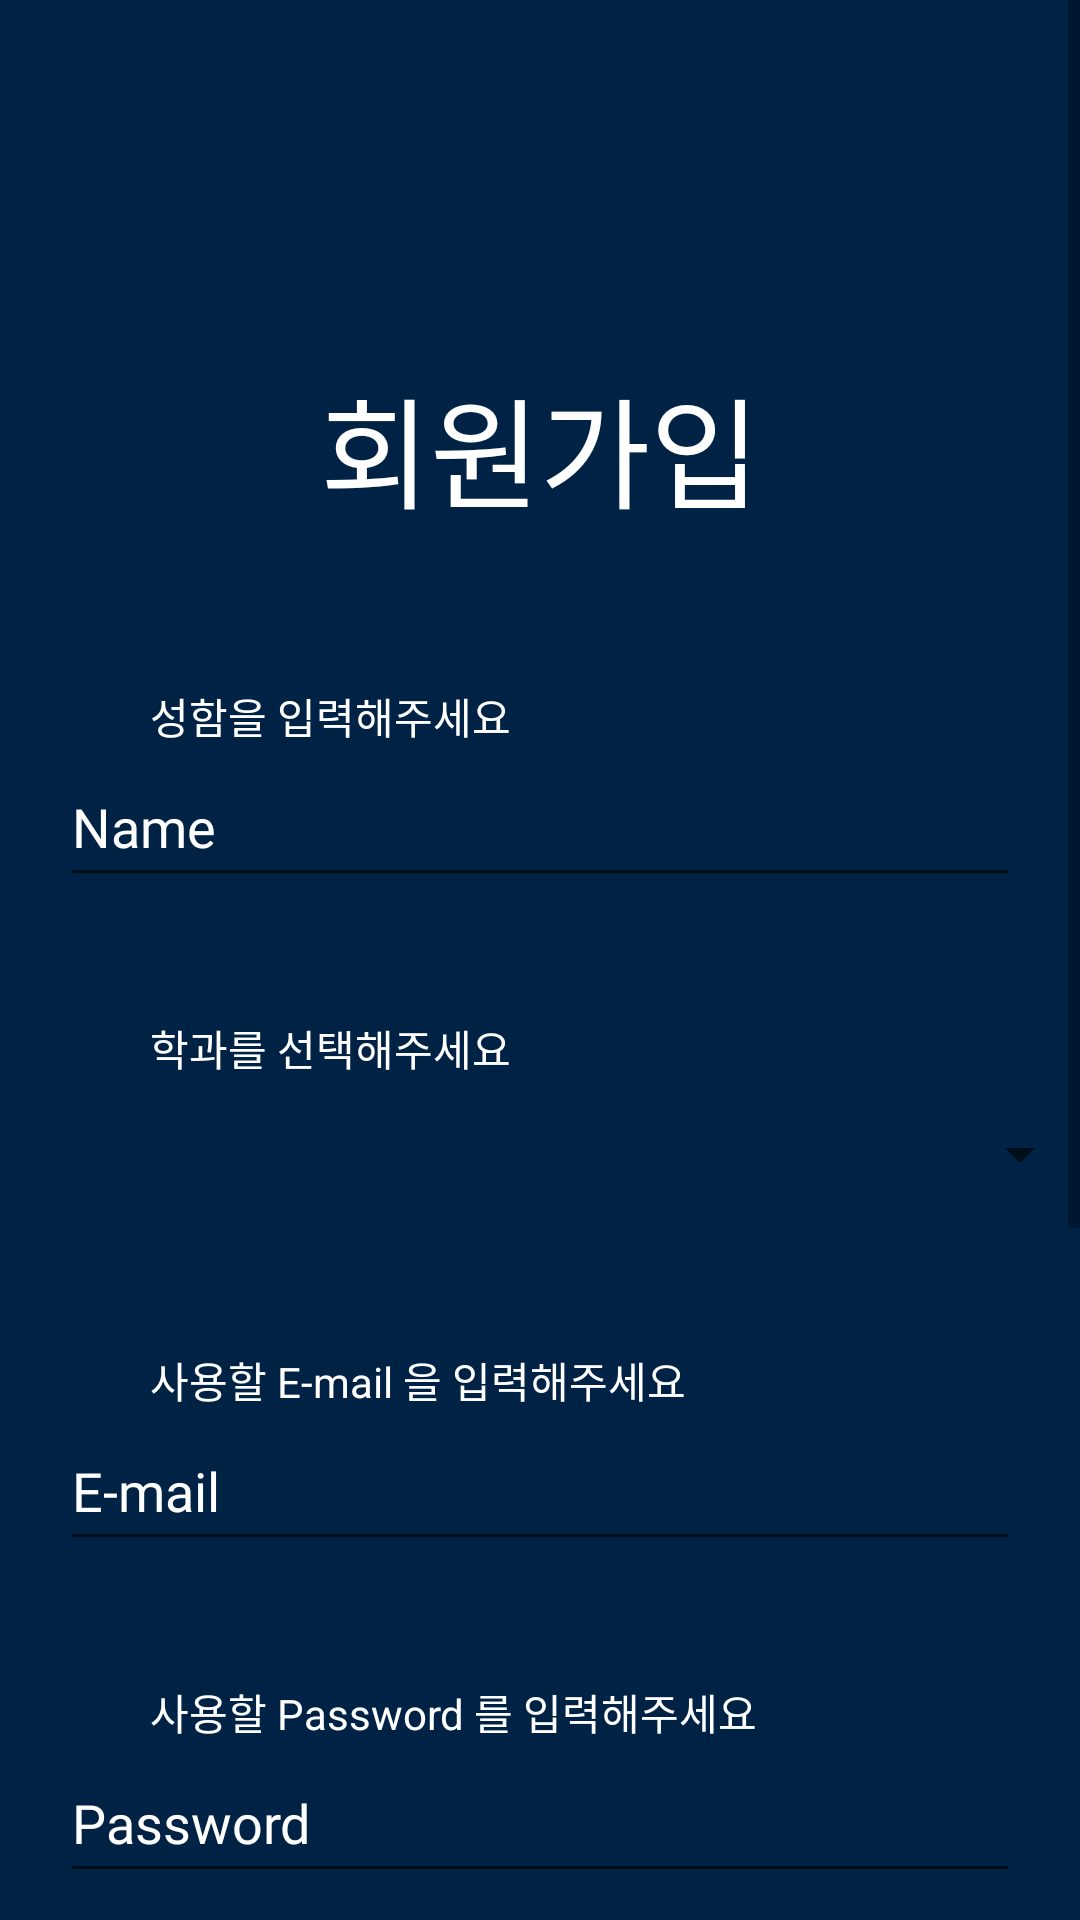

Produce the Android XML layout that renders to this screen, including the resource entries it uses.
<!-- AndroidManifest.xml: application theme Theme.Dorazy -->
<!-- res/layout/create_account.xml -->
<?xml version="1.0" encoding="utf-8"?>
<androidx.constraintlayout.widget.ConstraintLayout xmlns:android="http://schemas.android.com/apk/res/android"
    xmlns:app="http://schemas.android.com/apk/res-auto"
    android:layout_width="match_parent"
    android:layout_height="match_parent"
    android:background="@drawable/loading_background">

    <ScrollView
        android:id="@+id/scrollView2"
        android:layout_width="match_parent"
        android:layout_height="match_parent"
        android:layout_gravity="center_horizontal"
        app:layout_constraintBottom_toBottomOf="parent"
        app:layout_constraintEnd_toEndOf="parent"
        app:layout_constraintHorizontal_bias="1.0"
        app:layout_constraintStart_toStartOf="parent"
        app:layout_constraintTop_toTopOf="parent"
        app:layout_constraintVertical_bias="0.0">

        <LinearLayout
            android:layout_width="match_parent"
            android:layout_height="wrap_content"
            android:orientation="vertical">

            <TextView
                android:id="@+id/textView"
                android:layout_width="wrap_content"
                android:layout_height="wrap_content"
                android:layout_gravity="center_horizontal"
                android:layout_marginTop="120dp"
                android:layout_marginBottom="50dp"
                android:fontFamily="@font/aritaburilight"
                android:text="@string/sign_up"
                android:textColor="@color/white"
                android:textSize="40sp" />

            <TextView
                android:id="@+id/nameText"
                android:layout_width="wrap_content"
                android:layout_height="wrap_content"
                android:layout_marginStart="50dp"
                android:text="@string/enter_name"
                android:textColor="@color/white" />

            <EditText
                android:id="@+id/nameInput"
                android:layout_width="320dp"
                android:layout_height="50dp"
                android:layout_gravity="center_horizontal"
                android:hint="@string/name"
                android:fontFamily="@font/aritaburilight"
                android:textColorHint="@color/white"
                android:textColor="@color/white"
                android:textSize="18sp"
                android:importantForAutofill="no"
                android:inputType="text" />

            <TextView
                android:id="@+id/selectMajorText"
                android:layout_width="wrap_content"
                android:layout_height="wrap_content"
                android:layout_marginStart="50dp"
                android:layout_marginTop="40dp"
                android:text="@string/select_major"
                android:textColor="@color/white" />

            <Spinner
                android:id="@+id/majorSpinner"
                android:layout_width="320dp"
                android:layout_height="50dp"
                android:layout_marginStart="44dp"
                android:spinnerMode="dialog"
                android:theme="@style/customDialog"/>

            <TextView
                android:id="@+id/textView15"
                android:layout_width="wrap_content"
                android:layout_height="wrap_content"
                android:layout_marginStart="50dp"
                android:layout_marginTop="40dp"
                android:text="@string/enter_email"
                android:textColor="@color/white" />

            <com.google.android.material.textfield.TextInputEditText
                android:id="@+id/email"
                android:layout_width="320dp"
                android:layout_height="50dp"
                android:layout_gravity="center_horizontal"
                android:hint="@string/e_mail"
                android:fontFamily="@font/aritaburilight"
                android:textColorHint="@color/white"
                android:textColor="@color/white"
                android:textSize="18sp" />

            <TextView
                android:id="@+id/textView16"
                android:layout_width="wrap_content"
                android:layout_height="wrap_content"
                android:layout_marginStart="50dp"
                android:layout_marginTop="40dp"
                android:text="@string/enter_password"
                android:textColor="@color/white" />

            <EditText
                android:id="@+id/psswrd"
                android:layout_width="320dp"
                android:layout_height="50dp"
                android:layout_gravity="center_horizontal"
                android:hint="@string/password"
                android:fontFamily="@font/aritaburilight"
                android:inputType="textPassword"
                android:textColor="@color/white"
                android:textColorHint="@color/white"
                android:textSize="18sp"
                android:importantForAutofill="no" />

            <TextView
                android:id="@+id/password_alrt"
                android:layout_width="wrap_content"
                android:layout_height="wrap_content"
                android:layout_marginStart="50dp"
                android:text="@string/password_alrt"
                android:visibility="invisible"
                android:textColor="@color/white"/>

            <TextView
                android:id="@+id/textView18"
                android:layout_width="wrap_content"
                android:layout_height="wrap_content"
                android:layout_marginStart="50dp"
                android:layout_marginTop="40dp"
                android:text="@string/doublecheck_password"
                android:textColor="@color/white" />

            <EditText
                android:id="@+id/doublecheck"
                android:layout_width="320dp"
                android:layout_height="50dp"
                android:layout_gravity="center_horizontal"
                android:hint="@string/password"
                android:fontFamily="@font/aritaburilight"
                android:inputType="textPassword"
                android:textColor="@color/white"
                android:textColorHint="@color/white"
                android:textSize="18sp"
                android:importantForAutofill="no" />

            <TextView
                android:id="@+id/doublecheckresult"
                android:layout_width="wrap_content"
                android:layout_height="wrap_content"
                android:layout_marginStart="50dp"
                android:text="@string/password_warning"
                android:textColor="#EE0000"
                android:visibility="invisible" />

            <android.widget.Button
                android:id="@+id/signup_button"
                android:layout_width="wrap_content"
                android:layout_height="wrap_content"
                android:layout_gravity="center_horizontal"
                android:layout_marginTop="50dp"
                android:layout_marginBottom="120dp"
                android:background="@drawable/login_button_drawable"
                android:enabled="false"
                android:text="@string/make_account"
                android:fontFamily="@font/aritaburilight"
                android:textColor="@color/black" />

        </LinearLayout>
    </ScrollView>

    
</androidx.constraintlayout.widget.ConstraintLayout>
<!-- resources referenced by this layout -->
<resources>
  <color name="black">#FF000000</color>
  <color name="white">#FFFFFFFF</color>
  <!-- drawable loading_background (drawable) -->
  <?xml version="1.0" encoding="utf-8"?>
  <shape xmlns:android="http://schemas.android.com/apk/res/android"
      android:shape="rectangle">
      <solid android:color="#002244" />
  </shape>
  <string name="doublecheck_password">Password 를 한 번 더 입력해주세요</string>
  <string name="e_mail" translatable="false">E-mail</string>
  <string name="enter_email">사용할 E-mail 을 입력해주세요</string>
  <string name="enter_name">성함을 입력해주세요</string>
  <string name="enter_password">사용할 Password 를 입력해주세요</string>
  <string name="make_account">계정 생성</string>
  <string name="name" translatable="false">Name</string>
  <string name="password" translatable="false">Password</string>
  <string name="password_alrt">Password 는 6자 이상이어야 합니다.</string>
  <string name="password_warning">Password가 일치하지 않습니다!</string>
  <string name="select_major">학과를 선택해주세요</string>
  <string name="sign_up">회원가입</string>
  <style name="customDialog">
          <item name="android:background">#0F0F0F</item>
          <item name="android:popupElevation">10dp</item>
      </style>
  <style name="Theme.Dorazy" parent="Theme.MaterialComponents.DayNight.DarkActionBar">
          <item name="windowNoTitle">true</item>
          
          <item name="colorPrimary">#002244</item>
          <item name="colorPrimaryVariant">#002244</item>
          <item name="colorOnPrimary">#002244</item>
          
          <item name="colorSecondary">@color/teal_200</item>
          <item name="colorSecondaryVariant">@color/teal_700</item>
          <item name="colorOnSecondary">@color/black</item>
          
          <item name="android:statusBarColor" tools:targetApi="l">#000000</item>
          
      </style>
  <color name="teal_200">#FF03DAC5</color>
  <color name="teal_700">#FF018786</color>
</resources>
